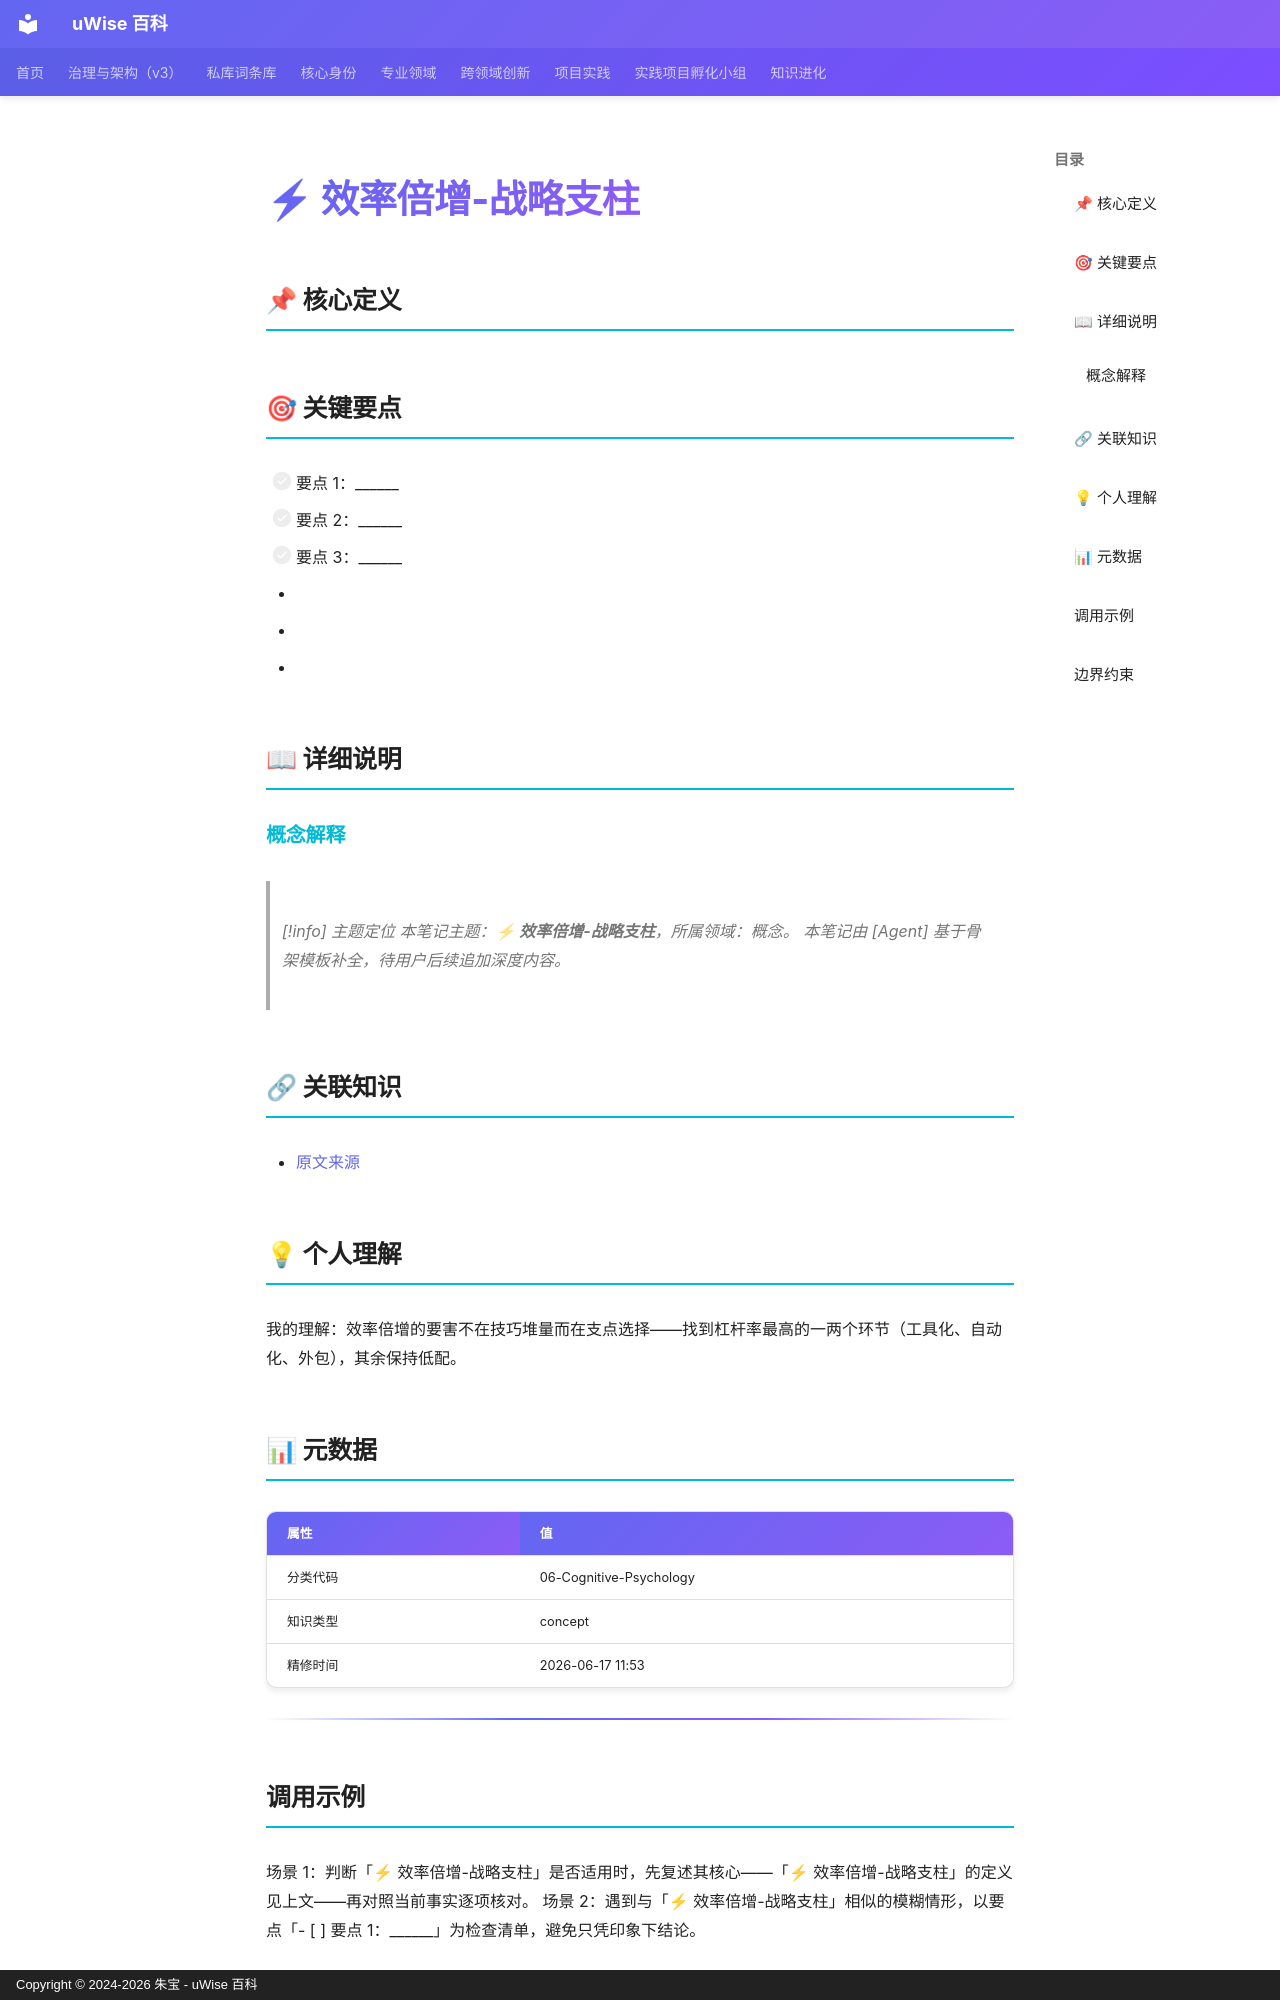

repository: zhubao315/uWise · page: vault-encyclopedia/entry-f8cc0351/index.html · generator: mkdocs · copyright: Copyright © 2024-2026 朱宝 - uWise 百科

---
title: "⚡ 效率倍增-战略支柱"
description: "-   要点 1："
---

# ⚡ 效率倍增-战略支柱

## 📌 核心定义

## 🎯 关键要点

- [ ] 要点 1：______
- [ ] 要点 2：______
- [ ] 要点 3：______
- <!-- 在此追加 1-3 段深度说明，引用文献/案例/亲身经历 -->
- <!-- 这一节用于：今天/本周/本月如何应用这个主题 -->
- <!-- 在此追加双链引用，关联到 01-BRAIN 同主题笔记 -->

## 📖 详细说明

### 概念解释

> [!info] 主题定位
本笔记主题：**⚡ 效率倍增-战略支柱**，所属领域：概念。
本笔记由 [Agent] 基于骨架模板补全，待用户后续追加深度内容。
## 🔗 关联知识

- [原文来源](../entry-f8cc0351/)

## 💡 个人理解

我的理解：效率倍增的要害不在技巧堆量而在支点选择——找到杠杆率最高的一两个环节（工具化、自动化、外包），其余保持低配。

## 📊 元数据

| 属性 | 值 |
|------|-----|
| 分类代码 | 06-Cognitive-Psychology |
| 知识类型 | concept |
| 精修时间 | 2026-06-17 11:53 |

---

## 调用示例

场景 1：判断「⚡ 效率倍增-战略支柱」是否适用时，先复述其核心——「⚡ 效率倍增-战略支柱」的定义见上文——再对照当前事实逐项核对。
场景 2：遇到与「⚡ 效率倍增-战略支柱」相似的模糊情形，以要点「- [ ] 要点 1：______」为检查清单，避免只凭印象下结论。
